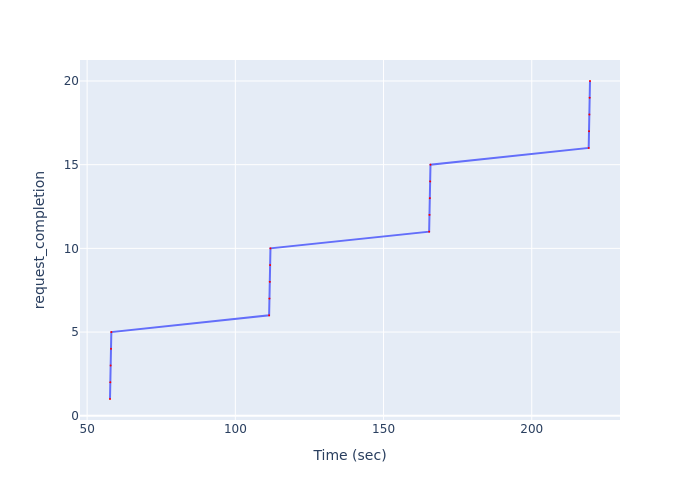

The table this chart was drawn from, first rows:
Time (sec), request_completion
57.71, 1
57.82, 2
57.94, 3
58.05, 4
58.16, 5
111.4, 6
111.5, 7
111.6, 8
111.7, 9
111.8, 10
165.4, 11
165.5, 12
165.6, 13
165.7, 14
165.8, 15
219.2, 16
219.3, 17
219.4, 18
219.5, 19
219.6, 20
